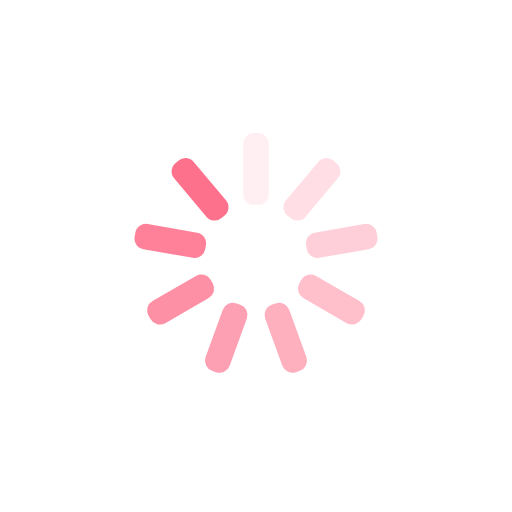
t = 0.00 s
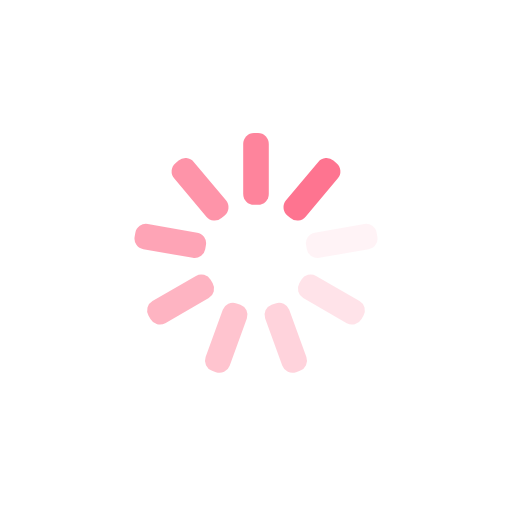
t = 0.25 s
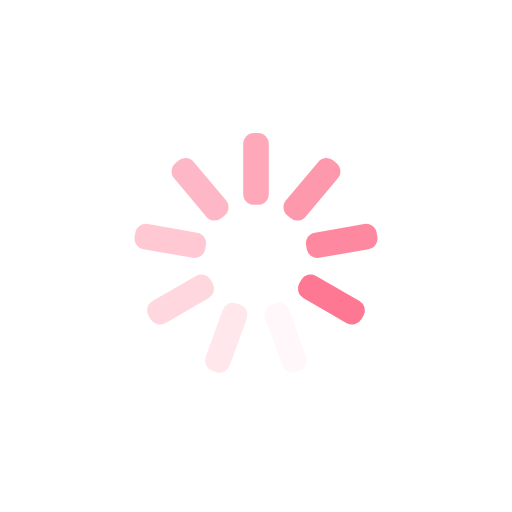
t = 0.50 s
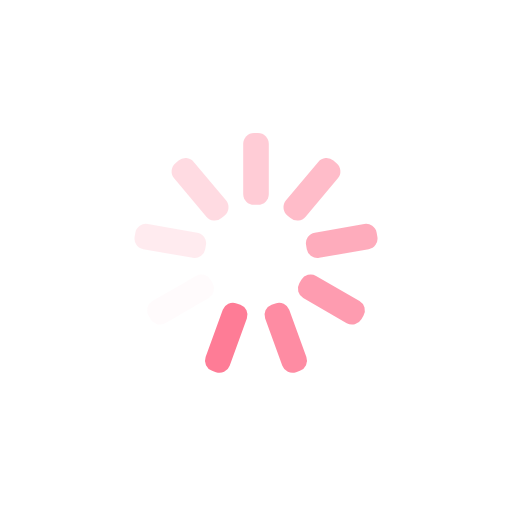
t = 0.75 s

The animated SVG that drew these frames (rendered in a browser with its animation timeline set to each time). Animation: 9 SMIL elements (animate=9); one cycle of 1.00 s, repeats indefinitely.

<?xml version="1.0" encoding="utf-8"?>
<svg xmlns="http://www.w3.org/2000/svg" xmlns:xlink="http://www.w3.org/1999/xlink" style="margin: auto; background: rgb(255, 255, 255); display: block; shape-rendering: auto;" width="200px" height="200px" viewBox="0 0 100 100" preserveAspectRatio="xMidYMid">
<g transform="rotate(0 50 50)">
  <rect x="47.5" y="26" rx="2.1" ry="2.1" width="5" height="14" fill="#fe718d">
    <animate attributeName="opacity" values="1;0" keyTimes="0;1" dur="1s" begin="-0.8888888888888888s" repeatCount="indefinite"></animate>
  </rect>
</g><g transform="rotate(40 50 50)">
  <rect x="47.5" y="26" rx="2.1" ry="2.1" width="5" height="14" fill="#fe718d">
    <animate attributeName="opacity" values="1;0" keyTimes="0;1" dur="1s" begin="-0.7777777777777778s" repeatCount="indefinite"></animate>
  </rect>
</g><g transform="rotate(80 50 50)">
  <rect x="47.5" y="26" rx="2.1" ry="2.1" width="5" height="14" fill="#fe718d">
    <animate attributeName="opacity" values="1;0" keyTimes="0;1" dur="1s" begin="-0.6666666666666666s" repeatCount="indefinite"></animate>
  </rect>
</g><g transform="rotate(120 50 50)">
  <rect x="47.5" y="26" rx="2.1" ry="2.1" width="5" height="14" fill="#fe718d">
    <animate attributeName="opacity" values="1;0" keyTimes="0;1" dur="1s" begin="-0.5555555555555556s" repeatCount="indefinite"></animate>
  </rect>
</g><g transform="rotate(160 50 50)">
  <rect x="47.5" y="26" rx="2.1" ry="2.1" width="5" height="14" fill="#fe718d">
    <animate attributeName="opacity" values="1;0" keyTimes="0;1" dur="1s" begin="-0.4444444444444444s" repeatCount="indefinite"></animate>
  </rect>
</g><g transform="rotate(200 50 50)">
  <rect x="47.5" y="26" rx="2.1" ry="2.1" width="5" height="14" fill="#fe718d">
    <animate attributeName="opacity" values="1;0" keyTimes="0;1" dur="1s" begin="-0.3333333333333333s" repeatCount="indefinite"></animate>
  </rect>
</g><g transform="rotate(240 50 50)">
  <rect x="47.5" y="26" rx="2.1" ry="2.1" width="5" height="14" fill="#fe718d">
    <animate attributeName="opacity" values="1;0" keyTimes="0;1" dur="1s" begin="-0.2222222222222222s" repeatCount="indefinite"></animate>
  </rect>
</g><g transform="rotate(280 50 50)">
  <rect x="47.5" y="26" rx="2.1" ry="2.1" width="5" height="14" fill="#fe718d">
    <animate attributeName="opacity" values="1;0" keyTimes="0;1" dur="1s" begin="-0.1111111111111111s" repeatCount="indefinite"></animate>
  </rect>
</g><g transform="rotate(320 50 50)">
  <rect x="47.5" y="26" rx="2.1" ry="2.1" width="5" height="14" fill="#fe718d">
    <animate attributeName="opacity" values="1;0" keyTimes="0;1" dur="1s" begin="0s" repeatCount="indefinite"></animate>
  </rect>
</g>
<!-- [ldio] generated by https://loading.io/ --></svg>
